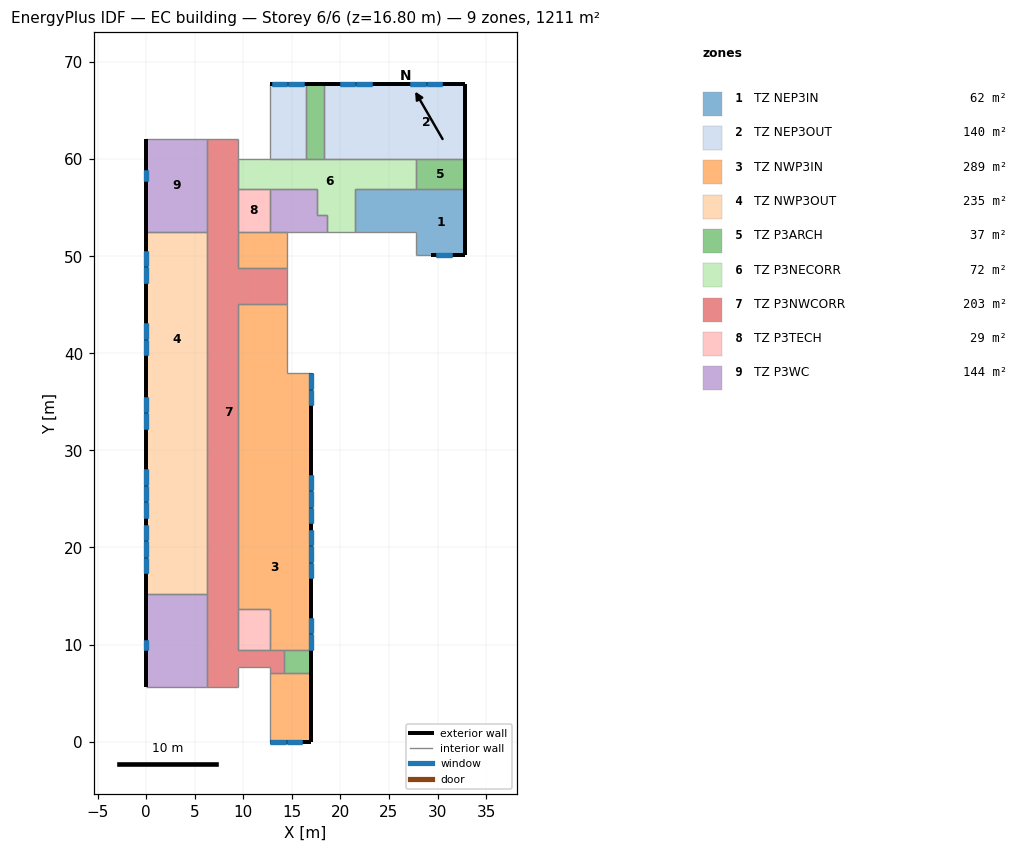
=== STOREY PLAN SPEC (per zone: floor XY polygon, exterior-wall plan segments, windows/doors) ===
zone 1: TZ NEP3IN  (61.7 m²)
  floor: (21.50, 56.90) (27.80, 56.90) (27.80, 52.50) (21.50, 52.50)
  floor: (27.80, 56.90) (32.80, 56.90) (32.80, 50.10) (27.80, 50.10)
  exterior wall: (29.30, 50.10) – (32.80, 50.10)  [3.5 m]
    window: (29.85, 50.10) – (31.45, 50.10)  [1.2 m²]
    window: (29.85, 50.10) – (31.45, 50.10)  [2.5 m²]
  exterior wall: (32.80, 50.10) – (32.80, 56.90)  [6.8 m]
  interior walls: 6
zone 2: TZ NEP3OUT  (140.1 m²)
  floor: (24.90, 67.70) (32.80, 67.70) (32.80, 60.00) (24.90, 60.00)
  floor: (18.30, 67.70) (24.90, 67.70) (24.90, 60.00) (18.30, 60.00)
  floor: (12.70, 67.70) (16.40, 67.70) (16.40, 60.00) (12.70, 60.00)
  exterior wall: (32.80, 60.00) – (32.80, 67.70)  [7.7 m]
  exterior wall: (32.80, 67.70) – (24.90, 67.70)  [7.9 m]
    window: (30.50, 67.70) – (28.90, 67.70)  [1.2 m²]
    window: (28.80, 67.70) – (27.20, 67.70)  [1.2 m²]
    window: (28.80, 67.70) – (27.20, 67.70)  [2.5 m²]
    window: (30.50, 67.70) – (28.90, 67.70)  [2.5 m²]
  exterior wall: (24.90, 67.70) – (18.30, 67.70)  [6.6 m]
    window: (23.25, 67.70) – (21.65, 67.70)  [1.2 m²]
    window: (21.55, 67.70) – (19.95, 67.70)  [1.2 m²]
    window: (21.55, 67.70) – (19.95, 67.70)  [2.5 m²]
    window: (23.25, 67.70) – (21.65, 67.70)  [2.5 m²]
  exterior wall: (16.40, 67.70) – (12.70, 67.70)  [3.7 m]
    window: (16.20, 67.70) – (14.60, 67.70)  [1.2 m²]
    window: (14.50, 67.70) – (12.90, 67.70)  [1.2 m²]
    window: (14.50, 67.70) – (12.90, 67.70)  [2.5 m²]
    window: (16.20, 67.70) – (14.60, 67.70)  [2.5 m²]
  interior walls: 7
zone 3: TZ NWP3IN  (288.8 m²)
  floor: (12.70, 7.10) (17.00, 7.10) (17.00, 0.00) (12.70, 0.00)
  floor: (12.70, 13.70) (17.00, 13.70) (17.00, 9.40) (12.70, 9.40)
  floor: (9.40, 22.20) (17.00, 22.20) (17.00, 13.70) (9.40, 13.70)
  floor: (9.40, 30.20) (17.00, 30.20) (17.00, 22.20) (9.40, 22.20)
  floor: (9.40, 38.00) (17.00, 38.00) (17.00, 30.20) (9.40, 30.20)
  floor: (9.40, 45.10) (14.50, 45.10) (14.50, 38.00) (9.40, 38.00)
  floor: (9.40, 52.50) (14.50, 52.50) (14.50, 48.80) (9.40, 48.80)
  exterior wall: (12.70, 0.00) – (17.00, 0.00)  [4.3 m]
    window: (12.75, 0.00) – (14.35, 0.00)  [1.2 m²]
    window: (14.45, 0.00) – (16.05, 0.00)  [1.2 m²]
    window: (14.45, 0.00) – (16.05, 0.00)  [2.5 m²]
    window: (12.75, 0.00) – (14.35, 0.00)  [2.5 m²]
  exterior wall: (17.00, 0.00) – (17.00, 7.10)  [7.1 m]
  exterior wall: (17.00, 9.40) – (17.00, 13.70)  [4.3 m]
    window: (17.00, 9.45) – (17.00, 11.05)  [1.2 m²]
    window: (17.00, 11.15) – (17.00, 12.75)  [1.2 m²]
    window: (17.00, 11.15) – (17.00, 12.75)  [2.5 m²]
    window: (17.00, 9.45) – (17.00, 11.05)  [2.5 m²]
  exterior wall: (17.00, 13.70) – (17.00, 22.20)  [8.5 m]
    window: (17.00, 16.85) – (17.00, 18.45)  [1.2 m²]
    window: (17.00, 18.55) – (17.00, 20.15)  [1.2 m²]
    window: (17.00, 20.25) – (17.00, 21.85)  [1.2 m²]
    window: (17.00, 20.25) – (17.00, 21.85)  [2.5 m²]
    window: (17.00, 16.85) – (17.00, 18.45)  [2.5 m²]
    window: (17.00, 18.55) – (17.00, 20.15)  [2.5 m²]
  exterior wall: (17.00, 22.20) – (17.00, 30.20)  [8.0 m]
    window: (17.00, 22.55) – (17.00, 24.10)  [1.1 m²]
    window: (17.00, 24.20) – (17.00, 25.80)  [1.2 m²]
    window: (17.00, 25.90) – (17.00, 27.50)  [1.2 m²]
    window: (17.00, 25.90) – (17.00, 27.50)  [2.5 m²]
    window: (17.00, 24.20) – (17.00, 25.80)  [2.5 m²]
    window: (17.00, 22.55) – (17.00, 24.10)  [2.4 m²]
  exterior wall: (17.00, 30.20) – (17.00, 38.00)  [7.8 m]
    window: (17.00, 34.65) – (17.00, 36.25)  [1.2 m²]
    window: (17.00, 36.35) – (17.00, 37.95)  [1.2 m²]
    window: (17.00, 36.35) – (17.00, 37.95)  [2.5 m²]
    window: (17.00, 34.65) – (17.00, 36.25)  [2.5 m²]
  interior walls: 19
zone 4: TZ NWP3OUT  (235.0 m²)
  floor: (0.00, 22.70) (6.30, 22.70) (6.30, 15.20) (0.00, 15.20)
  floor: (0.00, 45.30) (6.30, 45.30) (6.30, 37.60) (0.00, 37.60)
  floor: (0.00, 30.20) (6.30, 30.20) (6.30, 22.70) (0.00, 22.70)
  floor: (0.00, 37.60) (6.30, 37.60) (6.30, 30.20) (0.00, 30.20)
  floor: (0.00, 52.50) (6.30, 52.50) (6.30, 45.30) (0.00, 45.30)
  exterior wall: (0.00, 37.60) – (0.00, 15.20)  [22.4 m]
    window: (0.00, 22.35) – (0.00, 20.75)  [1.2 m²]
    window: (0.00, 20.65) – (0.00, 19.05)  [1.2 m²]
    window: (0.00, 18.95) – (0.00, 17.35)  [1.2 m²]
    window: (0.00, 18.95) – (0.00, 17.35)  [2.5 m²]
    window: (0.00, 20.65) – (0.00, 19.05)  [2.5 m²]
    window: (0.00, 22.35) – (0.00, 20.75)  [2.5 m²]
    window: (0.00, 28.05) – (0.00, 26.45)  [1.2 m²]
    window: (0.00, 26.35) – (0.00, 24.75)  [1.2 m²]
    window: (0.00, 24.65) – (0.00, 23.05)  [1.2 m²]
    window: (0.00, 24.65) – (0.00, 23.05)  [2.5 m²]
    window: (0.00, 26.35) – (0.00, 24.75)  [2.5 m²]
    window: (0.00, 28.05) – (0.00, 26.45)  [2.5 m²]
    window: (0.00, 35.55) – (0.00, 33.95)  [1.2 m²]
    window: (0.00, 33.85) – (0.00, 32.25)  [1.2 m²]
    window: (0.00, 33.85) – (0.00, 32.25)  [2.5 m²]
    window: (0.00, 35.55) – (0.00, 33.95)  [2.5 m²]
  exterior wall: (0.00, 52.50) – (0.00, 37.60)  [14.9 m]
    window: (0.00, 43.10) – (0.00, 41.50)  [1.2 m²]
    window: (0.00, 41.40) – (0.00, 39.80)  [1.2 m²]
    window: (0.00, 41.40) – (0.00, 39.80)  [2.5 m²]
    window: (0.00, 43.10) – (0.00, 41.50)  [2.5 m²]
    window: (0.00, 50.55) – (0.00, 48.95)  [1.2 m²]
    window: (0.00, 48.85) – (0.00, 47.25)  [1.2 m²]
    window: (0.00, 48.85) – (0.00, 47.25)  [2.5 m²]
    window: (0.00, 50.55) – (0.00, 48.95)  [2.5 m²]
  interior walls: 4
zone 5: TZ P3ARCH  (36.6 m²)
  floor: (14.20, 9.40) (17.00, 9.40) (17.00, 7.10) (14.20, 7.10)
  floor: (27.80, 60.00) (32.80, 60.00) (32.80, 56.90) (27.80, 56.90)
  floor: (16.40, 67.70) (18.30, 67.70) (18.30, 60.00) (16.40, 60.00)
  exterior wall: (17.00, 7.10) – (17.00, 9.40)  [2.3 m]
  exterior wall: (32.80, 56.90) – (32.80, 60.00)  [3.1 m]
  exterior wall: (18.30, 67.70) – (16.40, 67.70)  [1.9 m]
  interior walls: 9
zone 6: TZ P3NECORR  (72.4 m²)
  floor: (9.40, 60.00) (27.80, 60.00) (27.80, 56.90) (21.50, 56.90) (21.50, 52.50) (18.60, 52.50) (18.60, 54.30) (17.60, 54.30) (17.60, 56.90) (9.40, 56.90)
  interior walls: 15
zone 7: TZ P3NWCORR  (203.1 m²)
  floor: (6.30, 62.10) (9.40, 62.10) (9.40, 48.80) (14.50, 48.80) (14.50, 45.10) (9.40, 45.10) (9.40, 9.40) (14.20, 9.40) (14.20, 7.10) (12.70, 7.10) (12.70, 7.70) (9.40, 7.70) (9.40, 5.60) (6.30, 5.60)
  interior walls: 25
zone 8: TZ P3TECH  (28.7 m²)
  floor: (9.40, 13.70) (12.70, 13.70) (12.70, 9.40) (9.40, 9.40)
  floor: (9.40, 56.90) (12.70, 56.90) (12.70, 52.50) (9.40, 52.50)
  interior walls: 8
zone 9: TZ P3WC  (144.3 m²)
  floor: (0.00, 15.20) (6.30, 15.20) (6.30, 5.60) (0.00, 5.60)
  floor: (0.00, 62.10) (6.30, 62.10) (6.30, 52.50) (0.00, 52.50)
  floor: (12.70, 56.90) (17.60, 56.90) (17.60, 54.30) (18.60, 54.30) (18.60, 52.50) (12.70, 52.50)
  exterior wall: (0.00, 15.20) – (0.00, 5.60)  [9.6 m]
    window: (0.00, 10.51) – (0.00, 9.45)  [0.8 m²]
    window: (0.00, 10.51) – (0.00, 9.45)  [1.7 m²]
  exterior wall: (0.00, 62.10) – (0.00, 52.50)  [9.6 m]
    window: (0.00, 58.85) – (0.00, 57.79)  [0.8 m²]
    window: (0.00, 58.85) – (0.00, 57.79)  [1.7 m²]
  interior walls: 13

=== DERIVED (storey summary) ===
Building: EC building
Storey: 6 of 6  (floor level z = 16.80 m)
Storey gross floor area: 1210.7 m²
Zones on this storey: 9
  - TZ NEP3IN: floor 61.7 m²; exterior wall 10.3 m (43.3 m²); 2 window(s) 3.6 m²; WWR 8.4%
  - TZ NEP3OUT: floor 140.1 m²; exterior wall 25.9 m (108.8 m²); 12 window(s) 21.9 m²; WWR 20.1%
  - TZ NWP3IN: floor 288.8 m²; exterior wall 40.0 m (168.0 m²); 24 window(s) 43.7 m²; WWR 26.0%
  - TZ NWP3OUT: floor 235.0 m²; exterior wall 37.3 m (156.7 m²); 24 window(s) 43.8 m²; WWR 27.9%
  - TZ P3ARCH: floor 36.6 m²; exterior wall 7.3 m (30.7 m²); WWR 0.0%
  - TZ P3NECORR: floor 72.4 m²
  - TZ P3NWCORR: floor 203.1 m²
  - TZ P3TECH: floor 28.7 m²
  - TZ P3WC: floor 144.3 m²; exterior wall 19.2 m (80.6 m²); 4 window(s) 4.8 m²; WWR 6.0%
Zone adjacency (shared interzone walls):
  - TZ NEP3IN ↔ TZ P3ARCH
  - TZ NEP3IN ↔ TZ P3NECORR
  - TZ NEP3OUT ↔ TZ P3ARCH
  - TZ NEP3OUT ↔ TZ P3NECORR
  - TZ NWP3IN ↔ TZ P3ARCH
  - TZ NWP3IN ↔ TZ P3NWCORR
  - TZ NWP3IN ↔ TZ P3TECH
  - TZ NWP3IN ↔ TZ P3WC
  - TZ NWP3OUT ↔ TZ P3NWCORR
  - TZ NWP3OUT ↔ TZ P3WC
  - TZ P3ARCH ↔ TZ P3NECORR
  - TZ P3ARCH ↔ TZ P3NWCORR
  - TZ P3NECORR ↔ TZ P3NWCORR
  - TZ P3NECORR ↔ TZ P3TECH
  - TZ P3NECORR ↔ TZ P3WC
  - TZ P3NWCORR ↔ TZ P3TECH
  - TZ P3NWCORR ↔ TZ P3WC
  - TZ P3TECH ↔ TZ P3WC